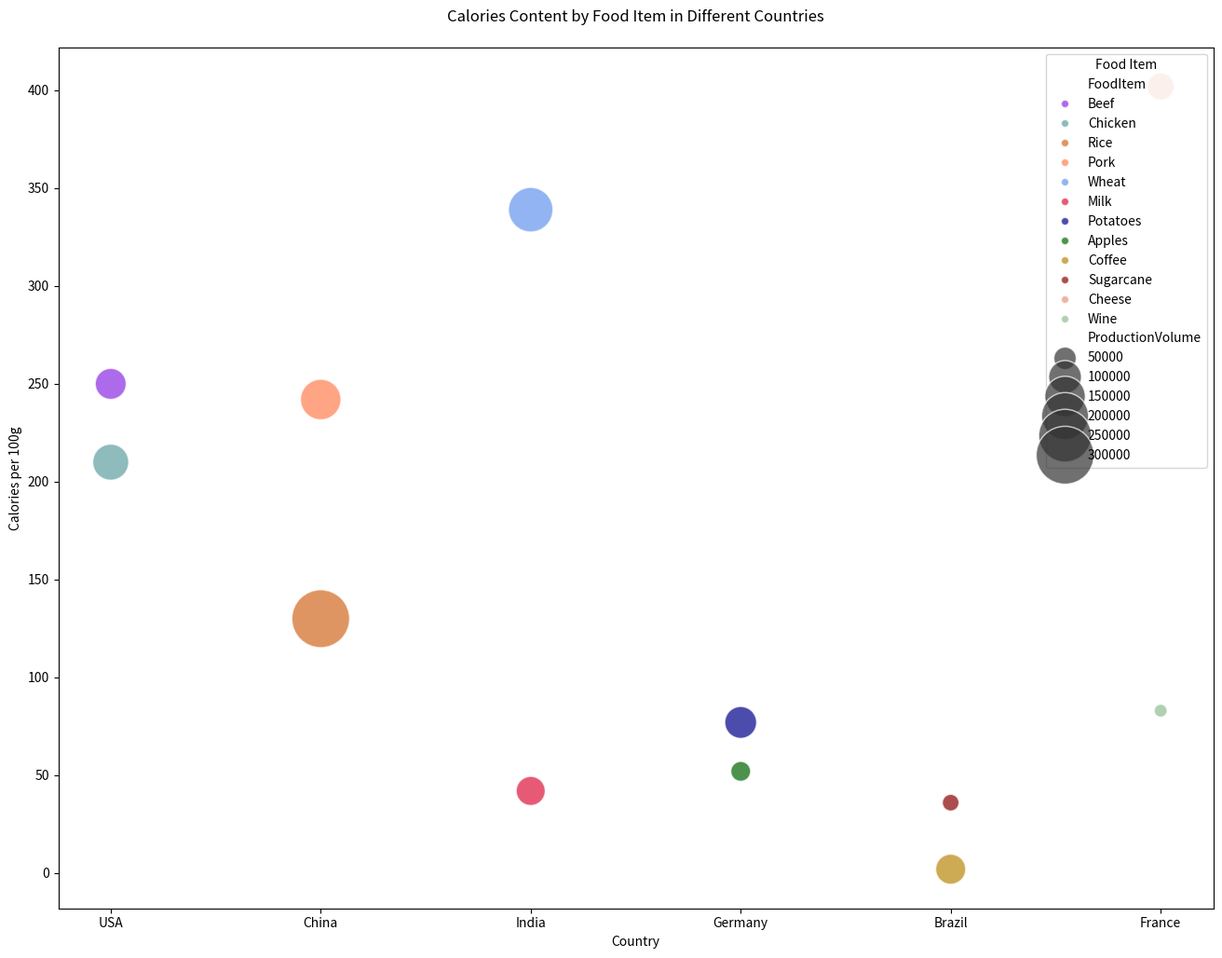

The matplotlib source for this figure:

import seaborn as sns
import pandas as pd
import matplotlib.pyplot as plt

# Define the data
data = {
    'Country': ['USA', 'USA', 'China', 'China', 'India', 'India', 'Germany', 'Germany', 'Brazil', 'Brazil', 'France', 'France'],
    'FoodItem': ['Beef', 'Chicken', 'Rice', 'Pork', 'Wheat', 'Milk', 'Potatoes', 'Apples', 'Coffee', 'Sugarcane', 'Cheese', 'Wine'],
    'ProductionVolume': [90000, 120000, 300000, 150000, 180000, 80000, 95000, 40000, 85000, 30000, 70000, 20000],
    'Calories': [250, 210, 130, 242, 339, 42, 77, 52, 2, 36, 402, 83]
}

# Create DataFrame
df = pd.DataFrame(data)

# Create the bubble chart
plt.figure(figsize=(16, 12))
bubble_plot = sns.scatterplot(data=df, x='Country', y='Calories', size='ProductionVolume', hue='FoodItem',
                              sizes=(100, 2000), alpha=0.7, palette=["#8A2BE2", "#5F9EA0", "#D2691E", "#FF7F50", "#6495ED", "#DC143C", "#00008B", "#006400", "#B8860B", "#8B0000", "#E9967A", "#8FBC8F"])

# Customize legend and axis labels
bubble_plot.legend(title='Food Item', loc='upper right')
plt.xlabel('Country')
plt.ylabel('Calories per 100g')
plt.title('Calories Content by Food Item in Different Countries', pad=20)

# Show the plot
plt.show()
